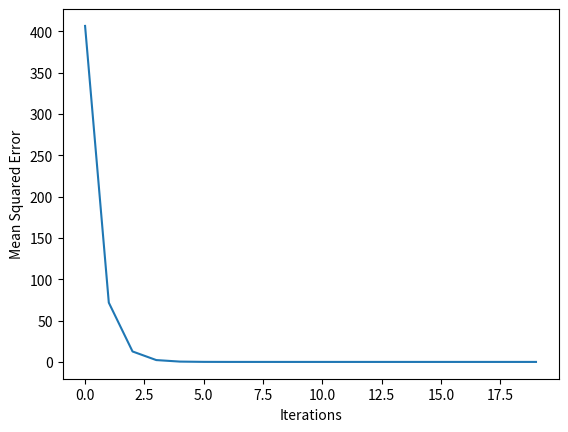

The matplotlib source for this figure:
# updated_weight = weights - learning_rate * slop 
# slop = slop of loss func * input_data * error 
# error = target - predicted
# update the model multiple times 

'''
- start at random weight 
- forward propagation to make prediction 
- backward propagation to calculate slope of the loss function 
- multiply the slope by learning rate and subtract from the current weight 
'''

import numpy as np 
import matplotlib.pyplot as plt 

#return slop of loss function 
def get_slope(input_data, target, weights):
    error = get_error(input_data, target, weights)
    slope = 2 * input_data * error 
    return slope

#return mean square error 
def get_mse(input_data, target, weights):
    error = get_error(input_data, target, weights)
    mse = np.mean(error **2)
    return mse

#return slope 
def get_error(input_data, target, weights):
    preds = (input_data * weights).sum()
    error = preds - target
    return error

# The data point you will make a prediction for
input_data = np.array([4,2,3])

#target 
target_actual = 0

# Sample weights
weights = np.array([10,1,2])

learning_rate = 0.01

mse_hist = []

#print(get_slope(input_data, target_actual, weights))

for i in range(20):
    slope = get_slope(input_data, target_actual, weights)
    weights = weights - learning_rate * slope
    print('iteration {0} weights : {1}'.format(i, weights))
    mse = get_mse(input_data, target_actual, weights)
    mse_hist.append(mse)

plt.plot(mse_hist)
plt.xlabel('Iterations')
plt.ylabel('Mean Squared Error')
plt.show()



